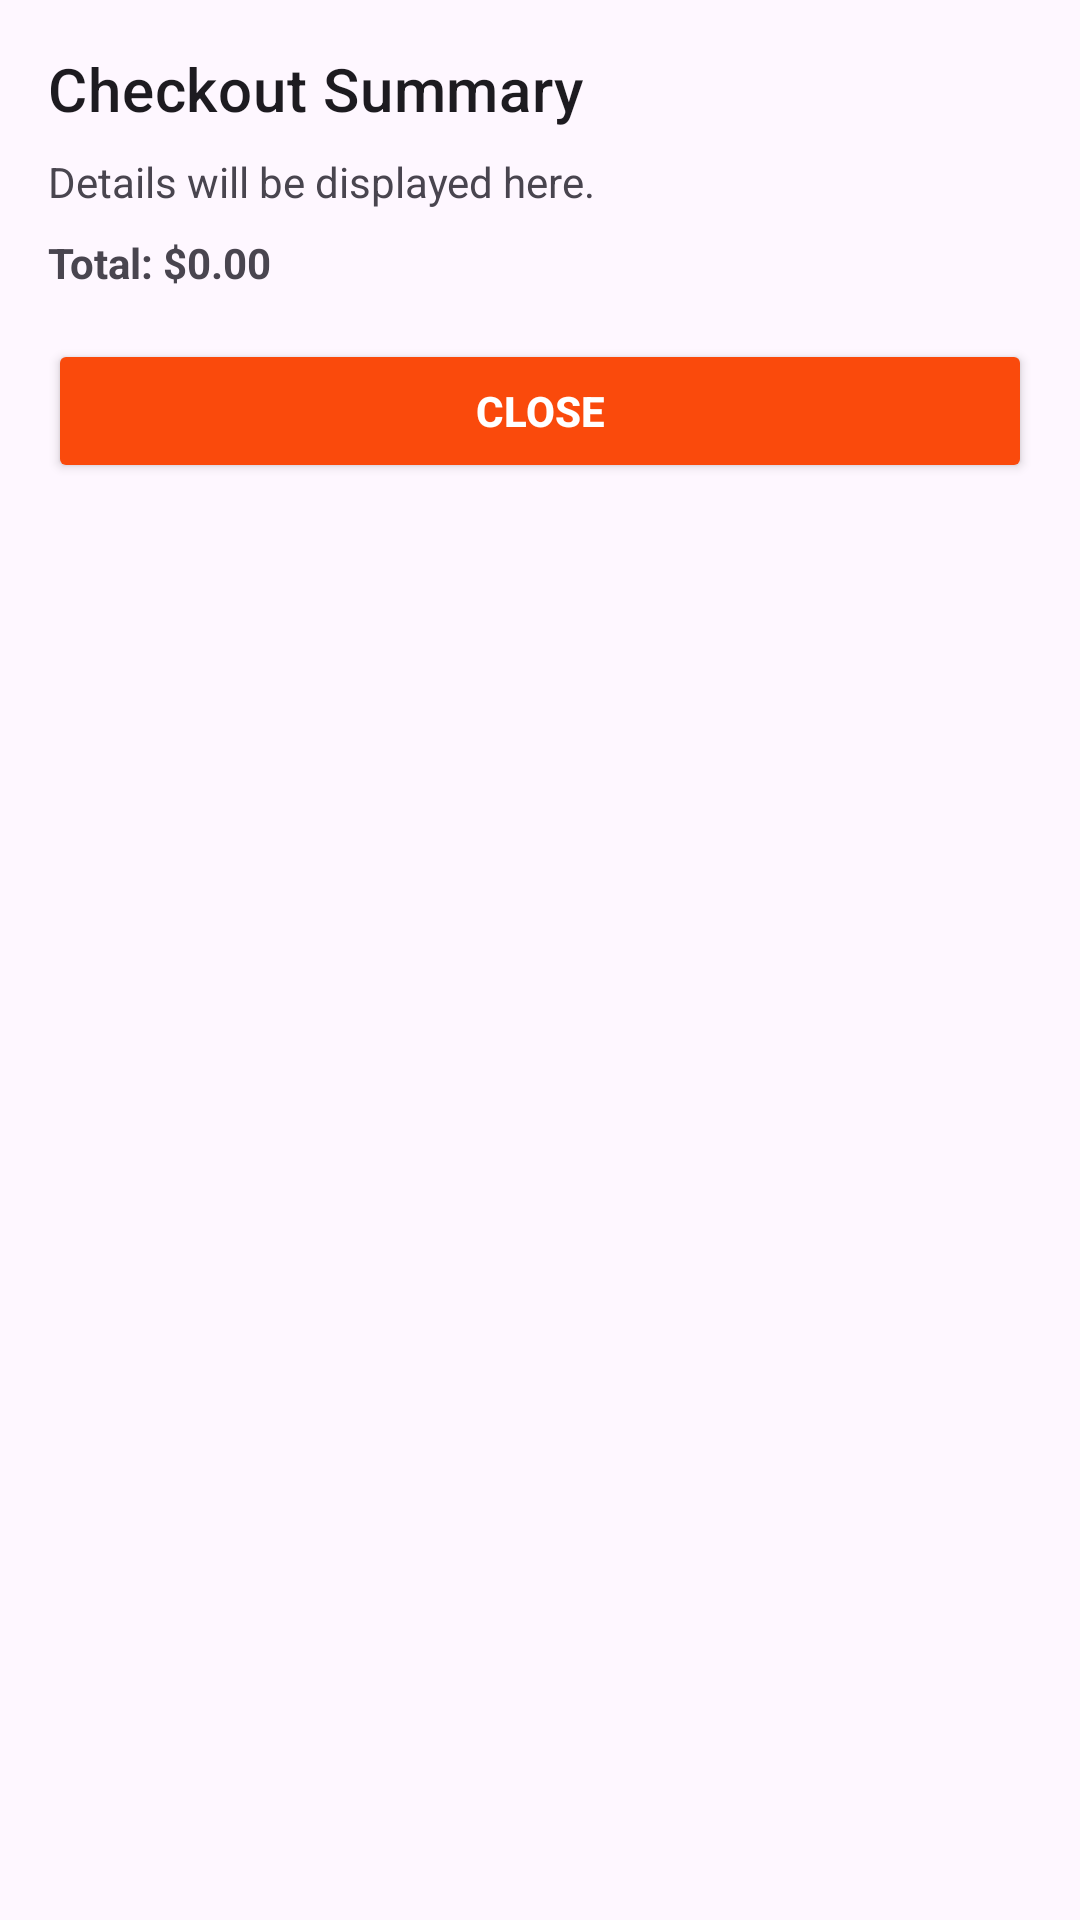

This screen was rendered from an Android layout file. Write that file and the resources it references.
<!-- AndroidManifest.xml: application theme Theme.YumOrder -->
<!-- res/layout/dialog_checkout_summary.xml -->
<?xml version="1.0" encoding="utf-8"?>
<LinearLayout xmlns:android="http://schemas.android.com/apk/res/android"
    android:layout_width="match_parent"
    android:layout_height="wrap_content"
    android:orientation="vertical"
    android:padding="16dp">

    <TextView
        android:id="@+id/tv_checkout_title"
        android:layout_width="wrap_content"
        android:layout_height="wrap_content"
        android:text="@string/checkout_summary"
        android:textAppearance="?attr/textAppearanceHeadline6"
        android:paddingBottom="8dp" />

    <TextView
        android:id="@+id/tv_checkout_details"
        android:layout_width="match_parent"
        android:layout_height="wrap_content"
        android:text="@string/details_will_be_displayed_here"
        android:paddingBottom="8dp" />

    <TextView
        android:id="@+id/tv_total_amount_dialog"
        android:layout_width="match_parent"
        android:layout_height="wrap_content"
        android:text="@string/total_0_00"
        android:textStyle="bold"
        android:paddingBottom="16dp" />

    <Button
        android:id="@+id/btn_close_dialog"
        android:layout_width="match_parent"
        android:layout_height="wrap_content"
        android:backgroundTint="#fa4a0c"
        android:textColor="#FFFFFF"
        android:textStyle="bold"
        android:text="@string/close" />
</LinearLayout>
<!-- resources referenced by this layout -->
<resources>
  <string name="checkout_summary">Checkout Summary</string>
  <string name="close">Close</string>
  <string name="details_will_be_displayed_here">Details will be displayed here.</string>
  <string name="total_0_00">Total: $0.00</string>
  <style name="Theme.YumOrder" parent="Base.Theme.YumOrder" />
  <style name="Base.Theme.YumOrder" parent="Theme.Material3.DayNight.NoActionBar">
          
          
      </style>
</resources>
